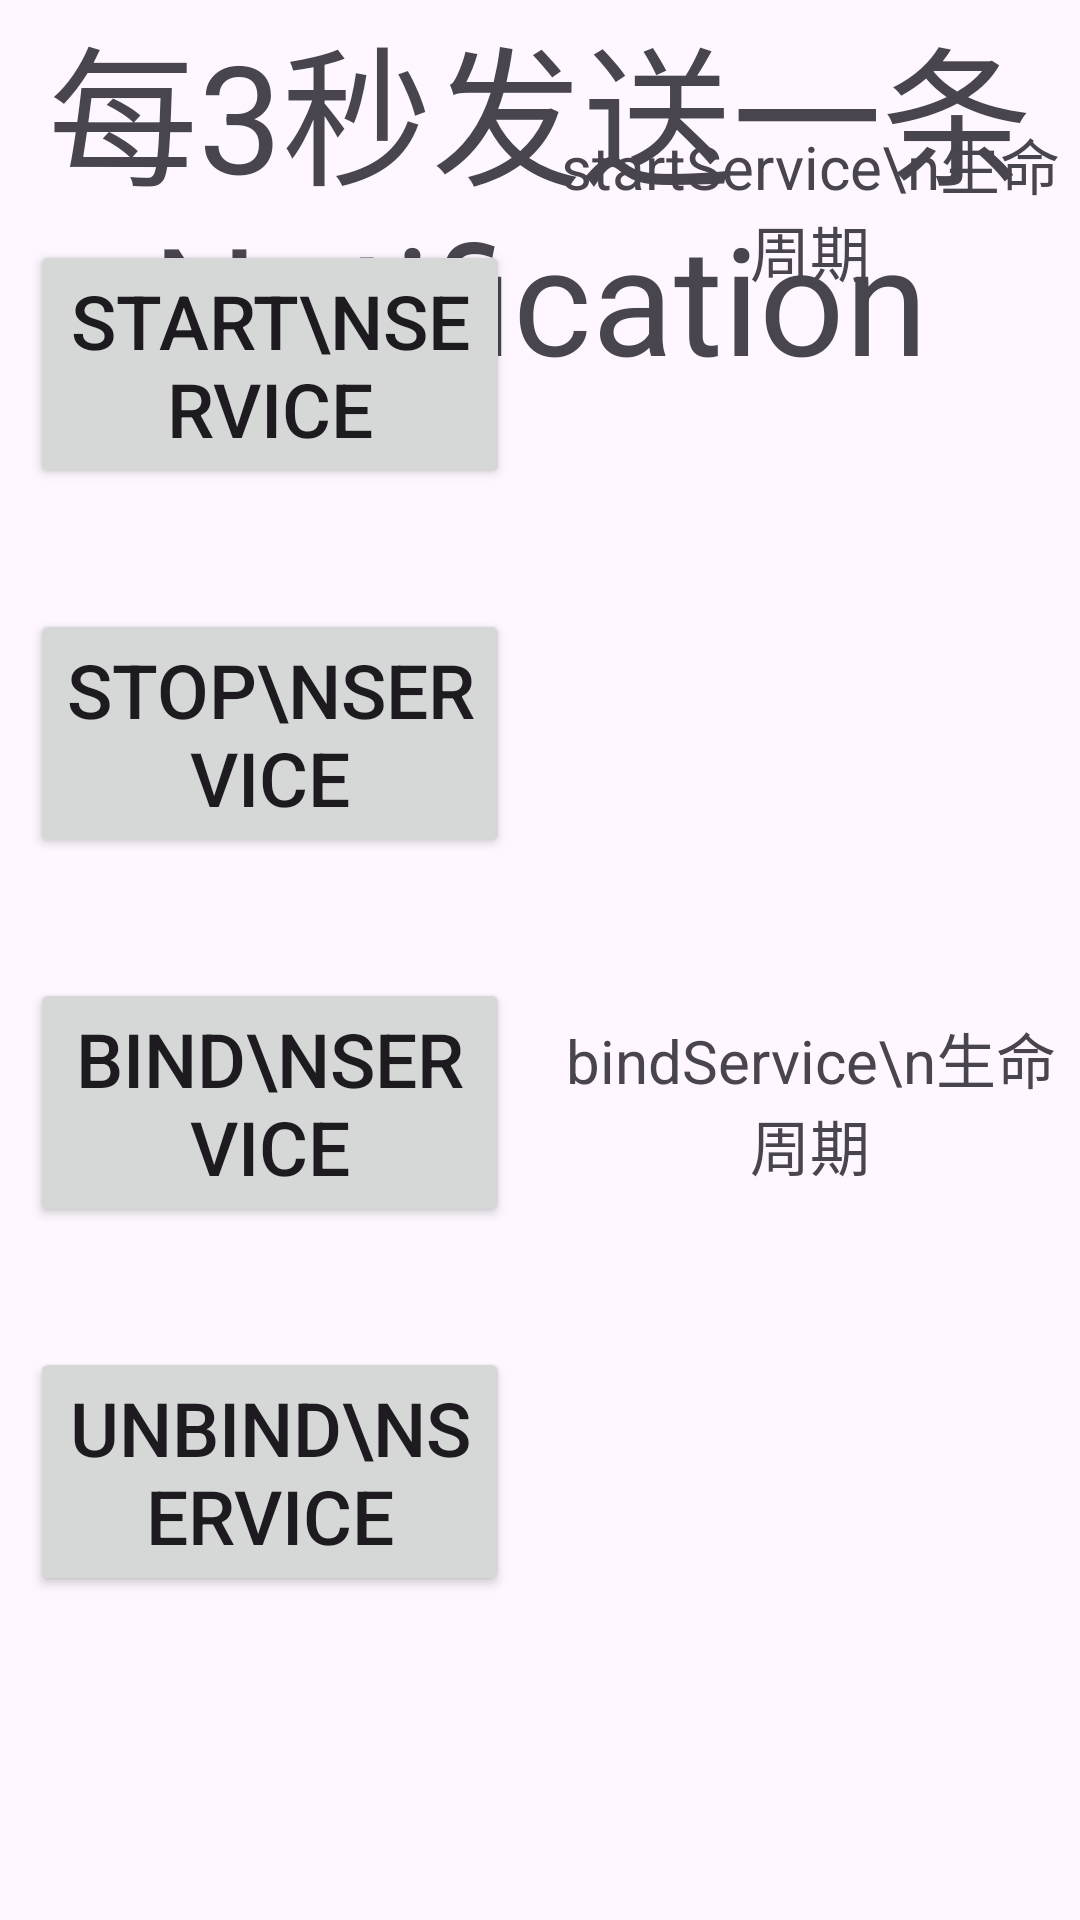

Android layout source for this screen:
<!-- AndroidManifest.xml: application theme Theme.AndroidDemoFX -->
<!-- res/layout/activity_day132.xml -->
<?xml version="1.0" encoding="utf-8"?>
<androidx.constraintlayout.widget.ConstraintLayout xmlns:android="http://schemas.android.com/apk/res/android"
    xmlns:tools="http://schemas.android.com/tools"
    xmlns:app="http://schemas.android.com/apk/res-auto"
    android:id="@+id/main"
    android:layout_width="match_parent"
    android:layout_height="match_parent"
    tools:context=".month1.week3.Activity_Day_1_3_2">

    <TextView
        app:layout_constraintTop_toTopOf="parent"
        android:layout_width="match_parent"
        android:layout_height="wrap_content"
        android:text="每3秒发送一条Notification"
        android:textSize="50dp"
        android:textAlignment="center"/>

    <LinearLayout
        android:layout_width="180dp"
        android:layout_height="600dp"
        android:orientation="vertical"
        app:layout_constraintLeft_toLeftOf="parent"
        android:layout_marginTop="60dp"
        app:layout_constraintBottom_toBottomOf="parent">

        <Button
            android:id="@+id/btnService1321"
            android:layout_width="160dp"
            android:layout_height="wrap_content"
            android:layout_gravity="center_horizontal"
            android:text="start\nService"
            android:layout_marginTop="40dp"
            android:textSize="25dp"/>
        <Button
            android:id="@+id/btnService1322"
            android:layout_width="160dp"
            android:layout_height="wrap_content"
            android:layout_gravity="center_horizontal"
            android:text="stop\nService"
            android:layout_marginTop="40dp"
            android:textSize="25dp"/>
        <Button
            android:id="@+id/btnService1323"
            android:layout_width="160dp"
            android:layout_height="wrap_content"
            android:layout_gravity="center_horizontal"
            android:text="bind\nService"
            android:layout_marginTop="40dp"
            android:textSize="25dp"/>
        <Button
            android:id="@+id/btnService1324"
            android:layout_width="160dp"
            android:layout_height="wrap_content"
            android:layout_gravity="center_horizontal"
            android:text="unbind\nService"
            android:layout_marginTop="40dp"
            android:textSize="25dp"/>

    </LinearLayout>

    <LinearLayout
        android:layout_width="180dp"
        android:layout_height="600dp"
        android:orientation="vertical"
        android:layout_marginTop="40dp"
        app:layout_constraintBottom_toBottomOf="parent"
        app:layout_constraintRight_toRightOf="parent"
        >
        <TextView
            android:layout_width="match_parent"
            android:layout_height="wrap_content"
            android:text="startService\n生命周期"
            android:textSize="20dp"
            android:textAlignment="center"/>
        <TextView
            android:id="@+id/tvService1321"
            android:layout_width="match_parent"
            android:layout_height="240dp"
            android:textSize="20dp"
            android:scrollbars="vertical"/>

        <TextView
            android:layout_width="match_parent"
            android:layout_height="wrap_content"
            android:text="bindService\n生命周期"
            android:textSize="20dp"
            android:textAlignment="center"/>

        <TextView
            android:id="@+id/tvService1322"
            android:layout_width="match_parent"
            android:layout_height="250dp"
            android:textSize="20dp"
            android:scrollbars="vertical"/>
    </LinearLayout>

</androidx.constraintlayout.widget.ConstraintLayout>
<!-- resources referenced by this layout -->
<resources>
  <style name="Theme.AndroidDemoFX" parent="Base.Theme.AndroidDemoFX" />
  <style name="Base.Theme.AndroidDemoFX" parent="Theme.Material3.DayNight.NoActionBar">
          
          
      </style>
</resources>
